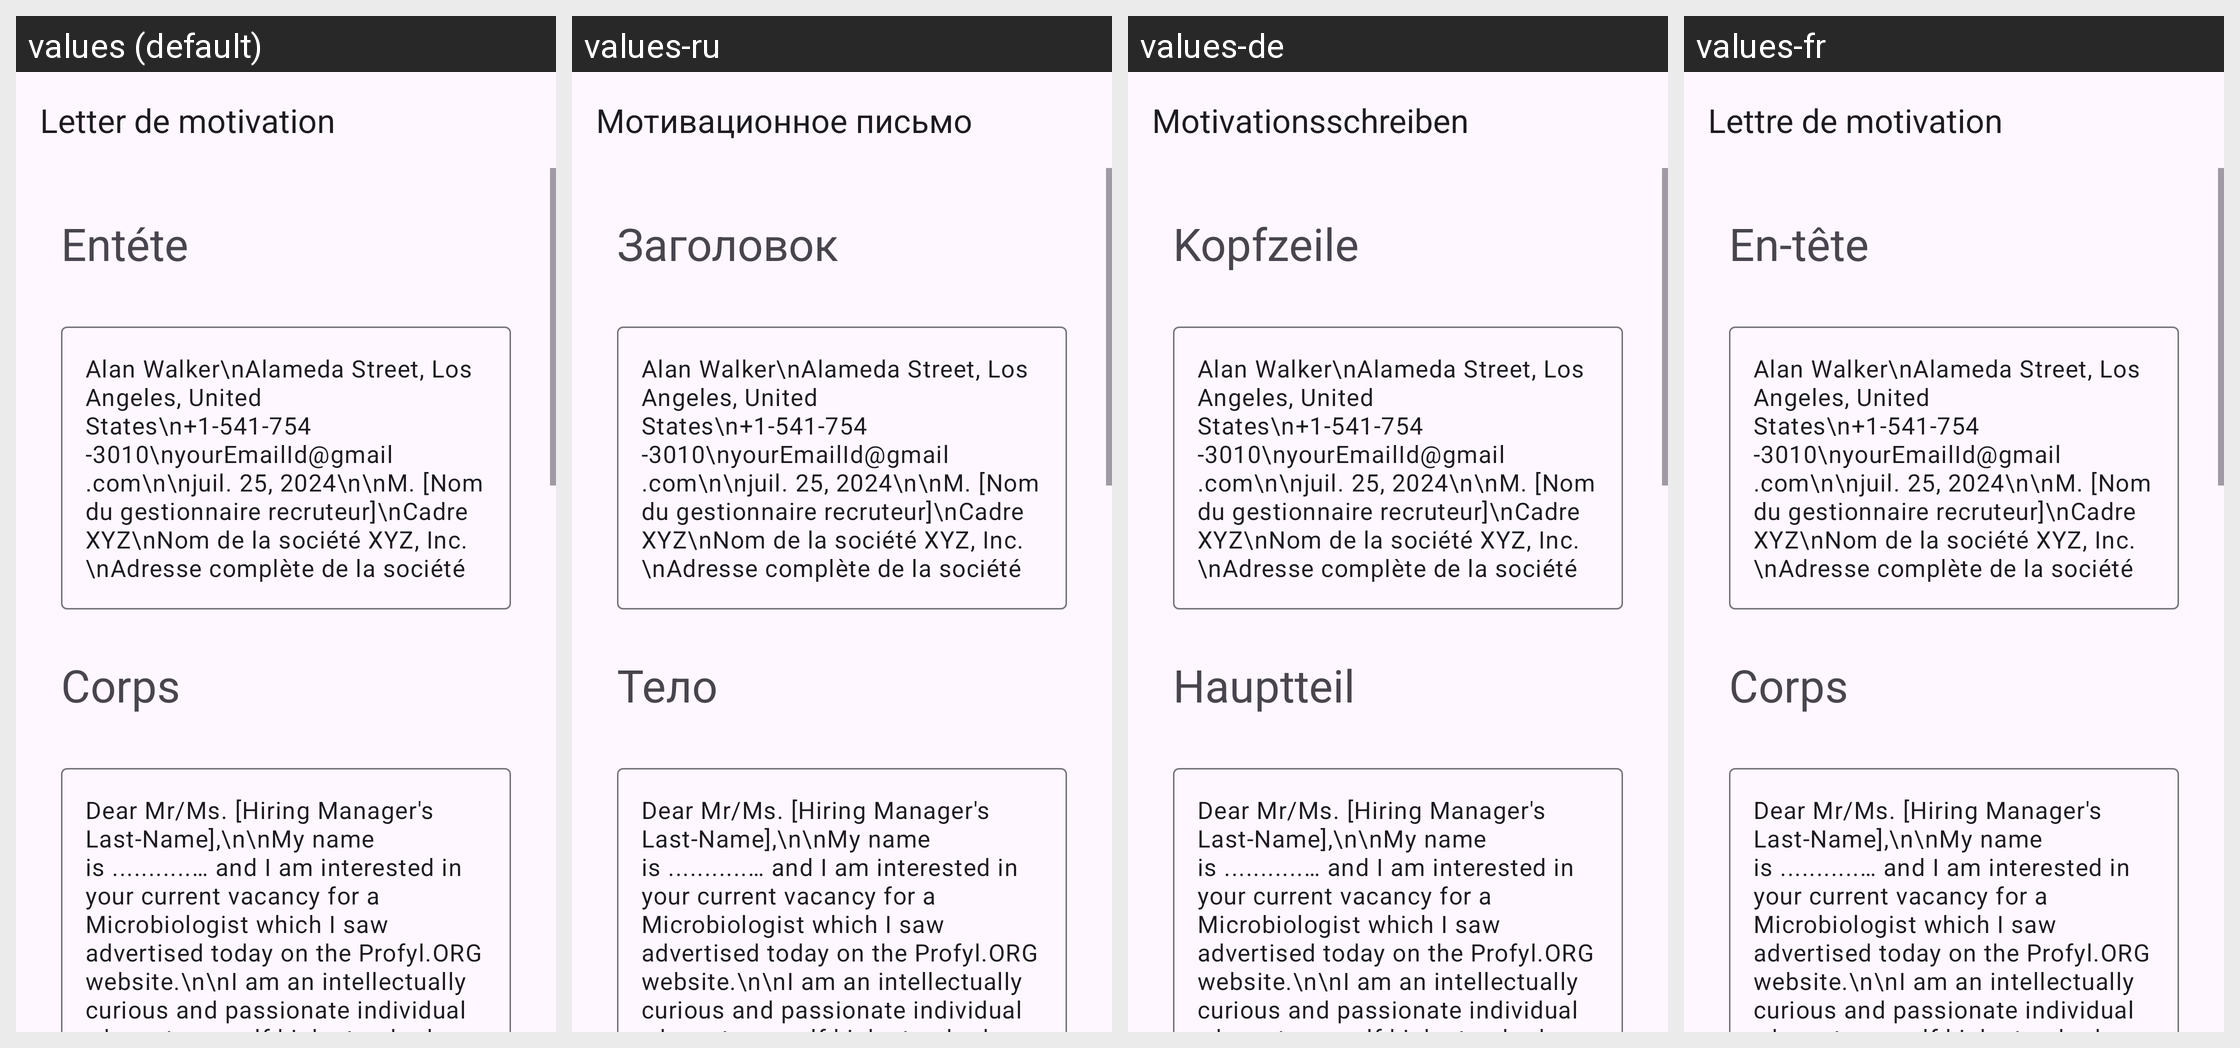

Here is an Android app screen in its default locale and in the app's own translations. Write out the translated-string differences for the strings that appear on this screen.
Android screen res/layout/activity_microbiologist.xml rendered under 4 locales, left to right: values (default), values-ru, values-de, values-fr. Device: Nexus 5 (rendered at 1080×1920; each locale shown at half size, 540×960, under a caption strip naming it); theme Theme.App_creat_profesionell_cv.
Other locales in the repository, not shown: values-en, values-it.
Strings drawn on this screen, with the default value and each locale's value (text and hints the layout hard-codes, and strings that could not be matched under every locale, appear in the picture but are not listed):

letter_de_motivation
  values: Letter de motivation
  values-ru: Мотивационное письмо
  values-de: Motivationsschreiben
  values-fr: Lettre de motivation

ent_te
  values: Entéte
  values-ru: Заголовок
  values-de: Kopfzeile
  values-fr: En-tête

corps
  values: Corps
  values-ru: Тело
  values-de: Hauptteil
  values-fr: Corps
